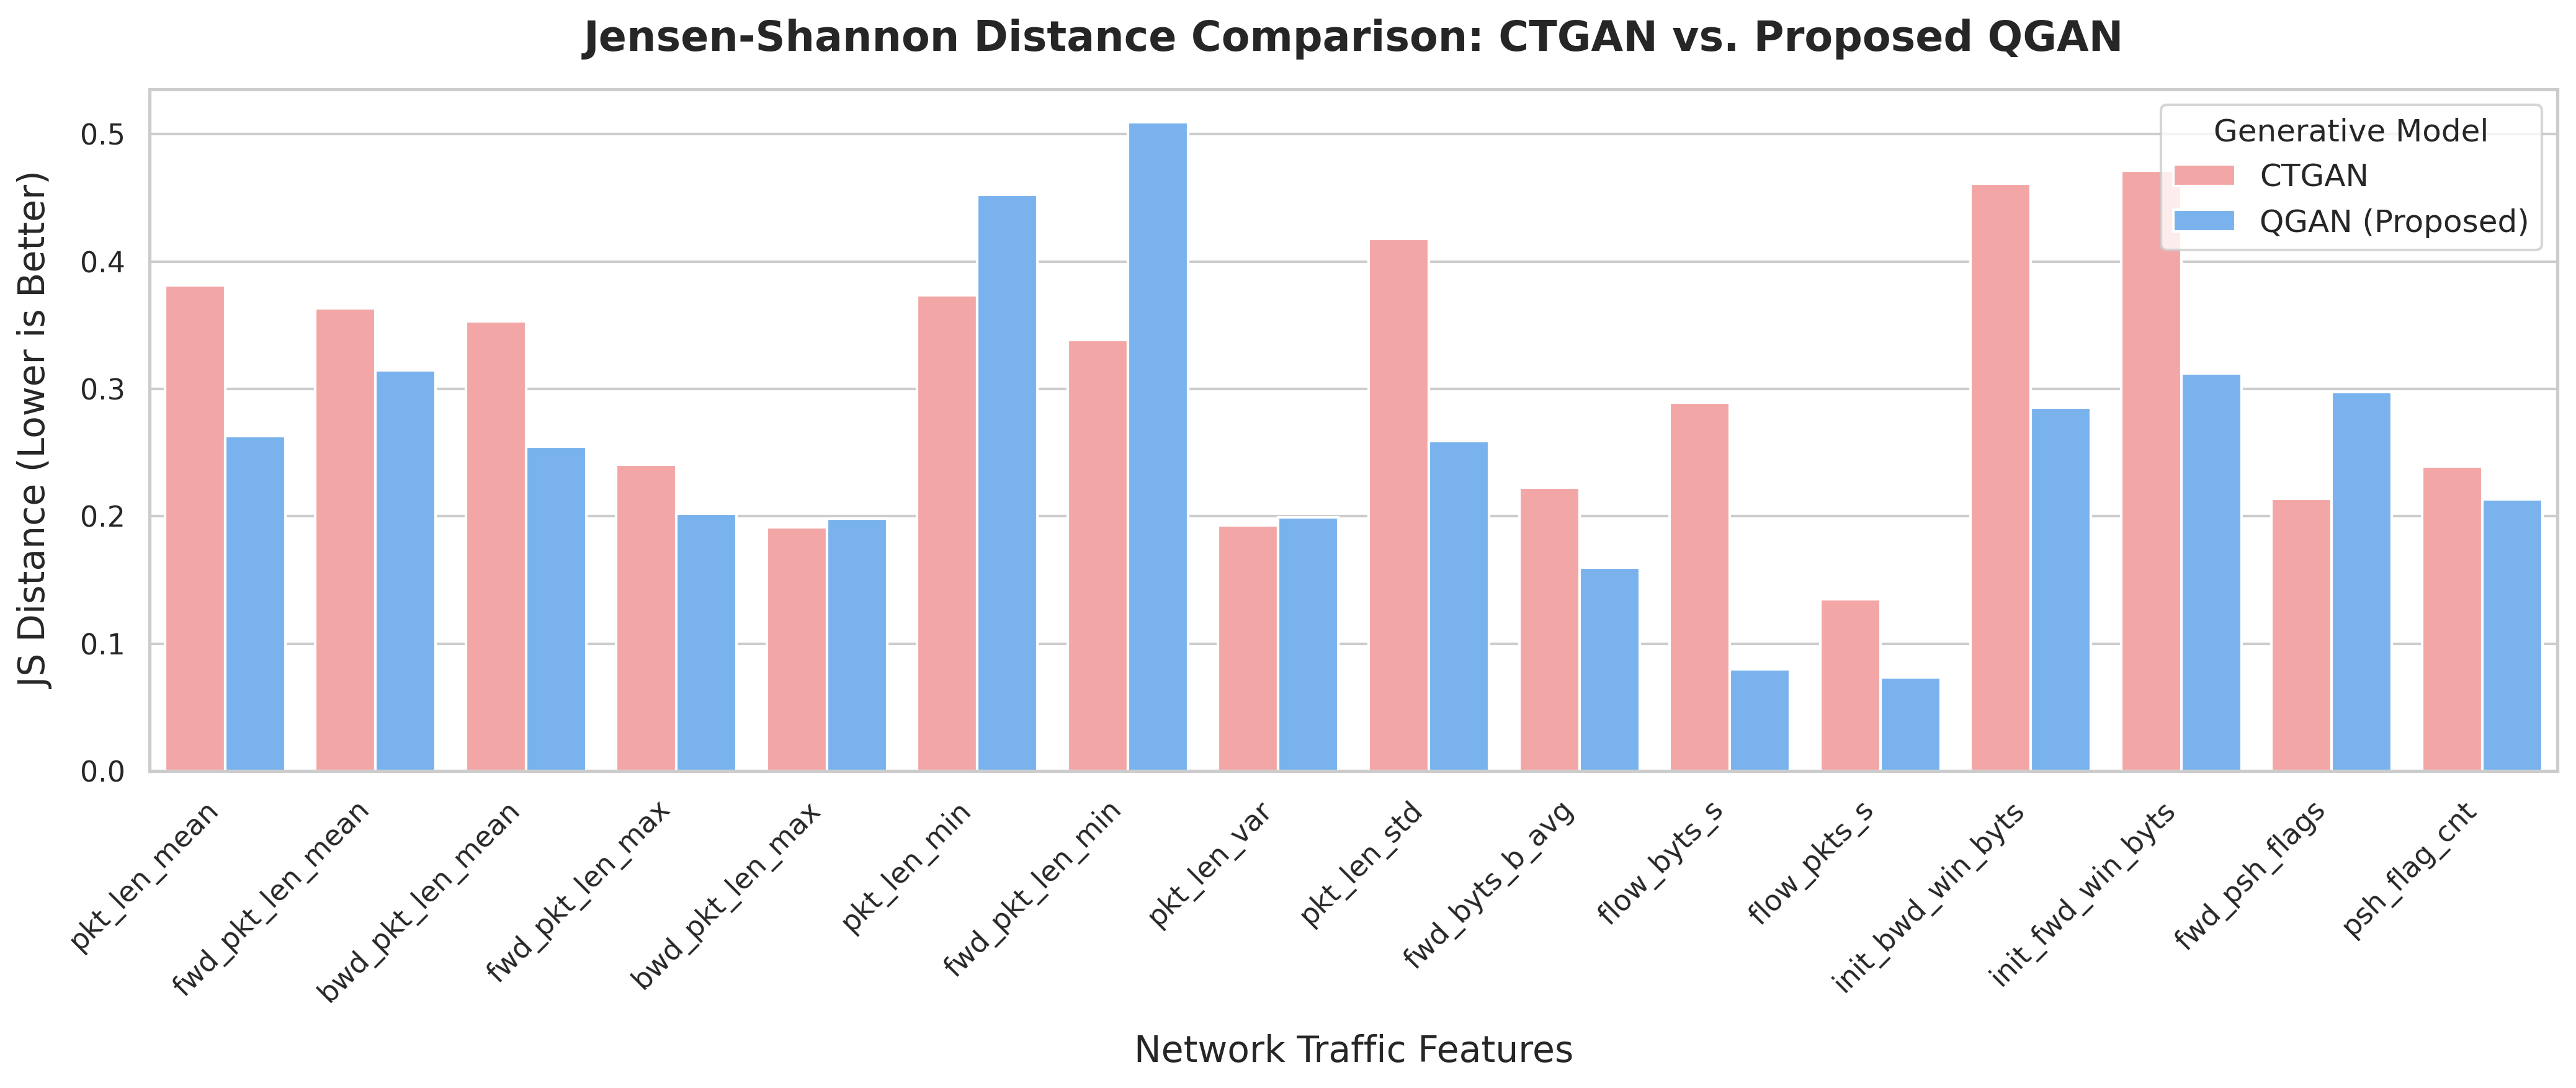

The data file committed next to this chart (first rows):
Feature, CTGAN, QGAN (Proposed)
pkt_len_mean, 0.3814, 0.2628
fwd_pkt_len_mean, 0.3632, 0.3144
bwd_pkt_len_mean, 0.3532, 0.2545
fwd_pkt_len_max, 0.2405, 0.2023
bwd_pkt_len_max, 0.1916, 0.1983
pkt_len_min, 0.3736, 0.4523
fwd_pkt_len_min, 0.3386, 0.5095
pkt_len_var, 0.1931, 0.1991
pkt_len_std, 0.4179, 0.2592
fwd_byts_b_avg, 0.2227, 0.1599
flow_byts_s, 0.2894, 0.08003
flow_pkts_s, 0.135, 0.07356
init_bwd_win_byts, 0.4614, 0.2852
init_fwd_win_byts, 0.4713, 0.3119
fwd_psh_flags, 0.2136, 0.2977
psh_flag_cnt, 0.239, 0.2132
